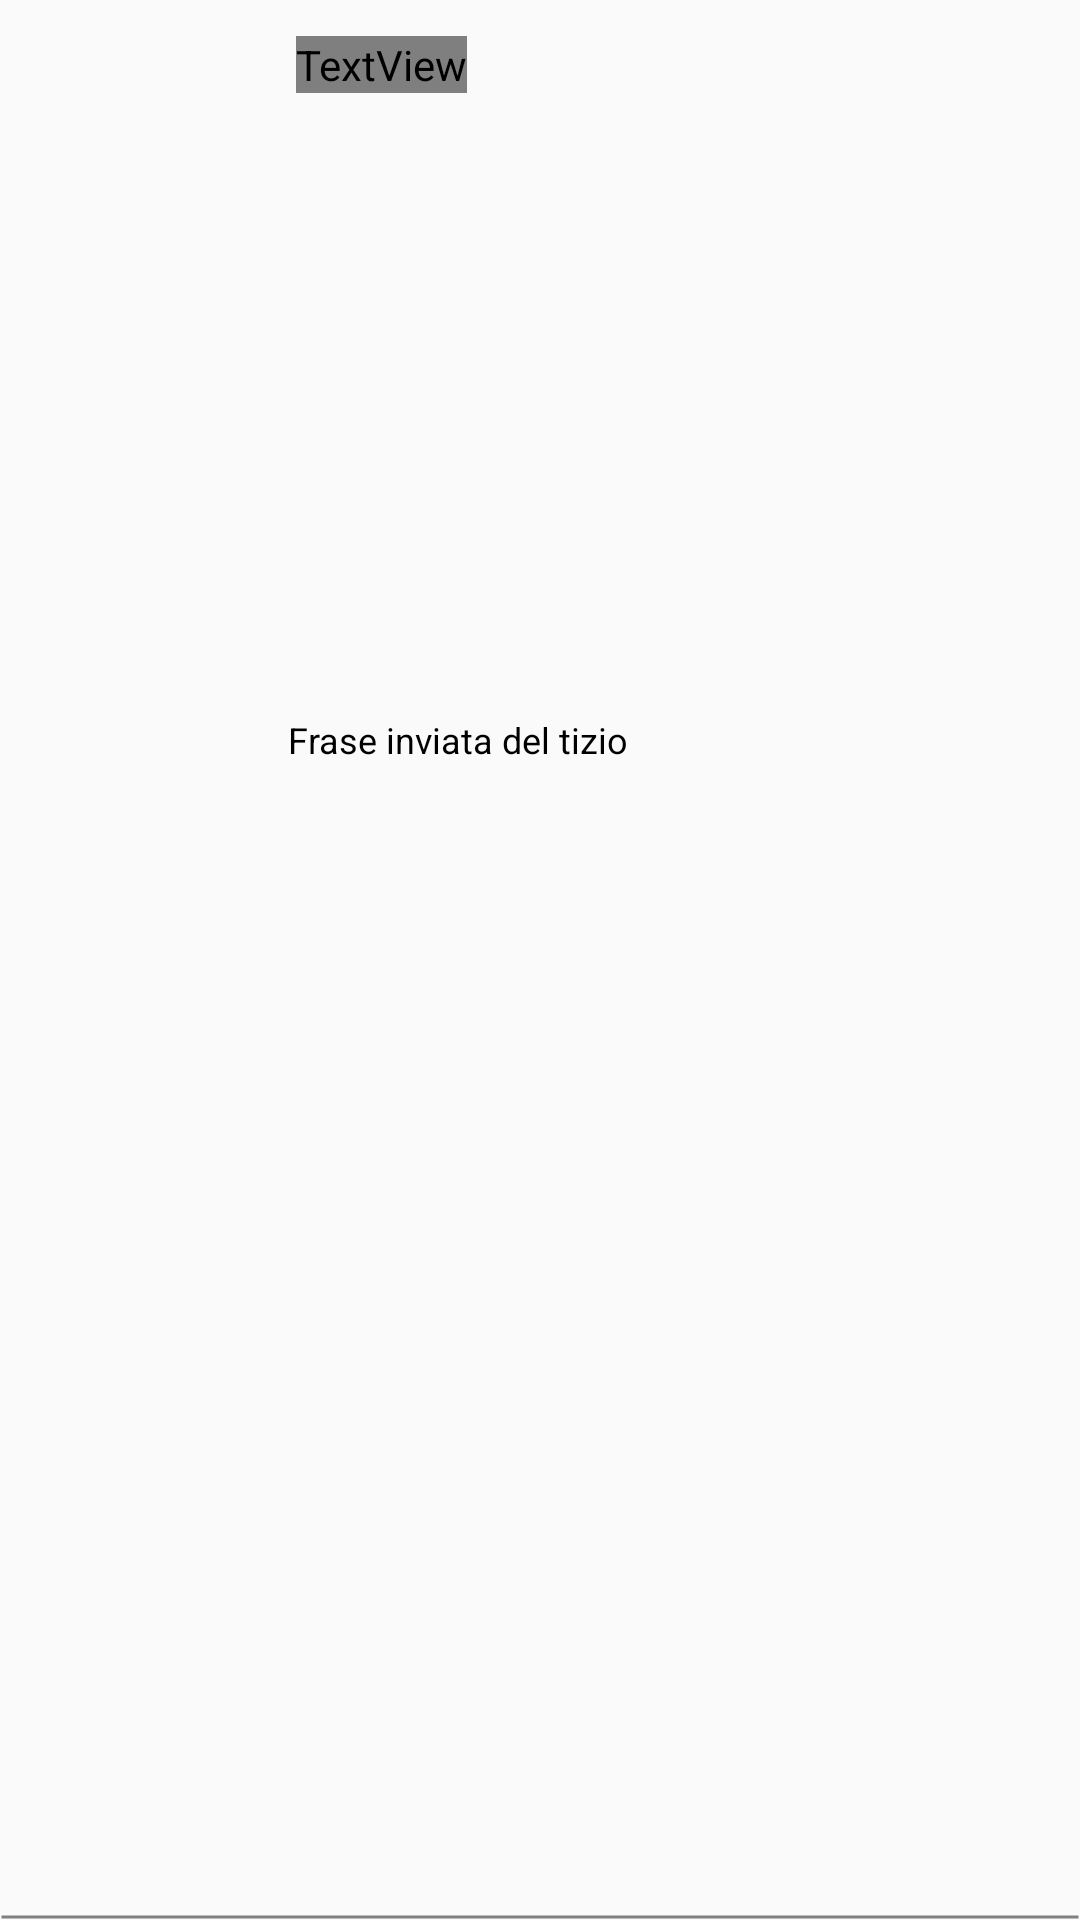

Produce the Android XML layout that renders to this screen, including the resource entries it uses.
<!-- AndroidManifest.xml: application theme ProgettoLsoStyle -->
<!-- res/layout/chat_list_items.xml -->
<?xml version="1.0" encoding="utf-8"?>
<androidx.constraintlayout.widget.ConstraintLayout xmlns:android="http://schemas.android.com/apk/res/android"
    xmlns:app="http://schemas.android.com/apk/res-auto"
    android:layout_width="match_parent"
    android:layout_height="wrap_content">

    <ImageView
        android:id="@+id/chat_profile_pic"
        android:layout_width="80dp"
        android:layout_height="70dp"
        app:layout_constraintBottom_toBottomOf="parent"
        app:layout_constraintHorizontal_bias="0.0"
        app:layout_constraintLeft_toLeftOf="parent"
        app:layout_constraintRight_toRightOf="parent"
        app:layout_constraintTop_toTopOf="parent"
        android:layout_marginLeft="10dp"
        android:layout_marginTop="10dp"
        android:layout_marginBottom="10dp"
        app:layout_constraintVertical_bias="1.0" />

    <TextView
        android:id="@+id/chat_name_text"
        android:layout_width="wrap_content"
        android:layout_height="wrap_content"
        android:layout_marginTop="12dp"
        android:gravity="bottom"
        android:text="Nome tizio in chat"
        android:textColor="@color/turchese"
        android:textSize="16sp"
        app:layout_constraintEnd_toEndOf="parent"
        app:layout_constraintHorizontal_bias="0.041"
        app:layout_constraintStart_toEndOf="@+id/chat_profile_pic"
        app:layout_constraintTop_toTopOf="parent" />

    <TextView
        android:id="@+id/chat_text"
        android:layout_width="wrap_content"
        android:layout_height="wrap_content"
        android:gravity="start|center"
        android:text="Frase inviata del tizio"
        android:textSize="12sp"
        android:textColor="@color/black"
        app:layout_constraintBottom_toBottomOf="parent"
        app:layout_constraintEnd_toEndOf="parent"
        app:layout_constraintHorizontal_bias="0.038"
        app:layout_constraintStart_toEndOf="@+id/chat_profile_pic"
        app:layout_constraintTop_toBottomOf="@+id/chat_name_text"
        app:layout_constraintVertical_bias="0.35" />

    <LinearLayout
        android:layout_width="match_parent"
        android:layout_height="2dp"
        app:layout_constraintBottom_toBottomOf="parent"
        app:layout_constraintEnd_toEndOf="parent"
        app:layout_constraintHorizontal_bias="0.0"
        app:layout_constraintStart_toStartOf="parent"
        app:layout_constraintTop_toTopOf="parent"
        app:layout_constraintVertical_bias="1.0"
        android:background="@drawable/line_separator"/>

</androidx.constraintlayout.widget.ConstraintLayout>
<!-- resources referenced by this layout -->
<resources>
  <!-- drawable line_separator (drawable) -->
  <?xml version="1.0" encoding="utf-8"?>
  <shape xmlns:android="http://schemas.android.com/apk/res/android"
      android:shape="line" >
  
      
      <solid
          android:color="@color/background" >
      </solid>
  
      
      <stroke
          android:width="1dp"
          android:color="#808080" >
      </stroke>
  
      
      <corners
          android:radius="0dp"   >
      </corners>
  
  </shape>
  <style name="ProgettoLsoStyle" parent="Theme.AppCompat.Light.DarkActionBar">
          
          <item name="colorPrimary">#910000</item>
          <item name="colorPrimaryDark">@color/colorPrimaryDark</item>
          <item name="colorAccent">#910000</item>
          <item name="android:statusBarColor">#910000</item>
      </style>
  <color name="background">#00FF0000</color>
  <color name="colorPrimaryDark">#3700B3</color>
  <!-- not gathered from this repository: default colours our renderer supplied (Android Studio template values) -->
  <color name="black">#FF000000</color>
</resources>
